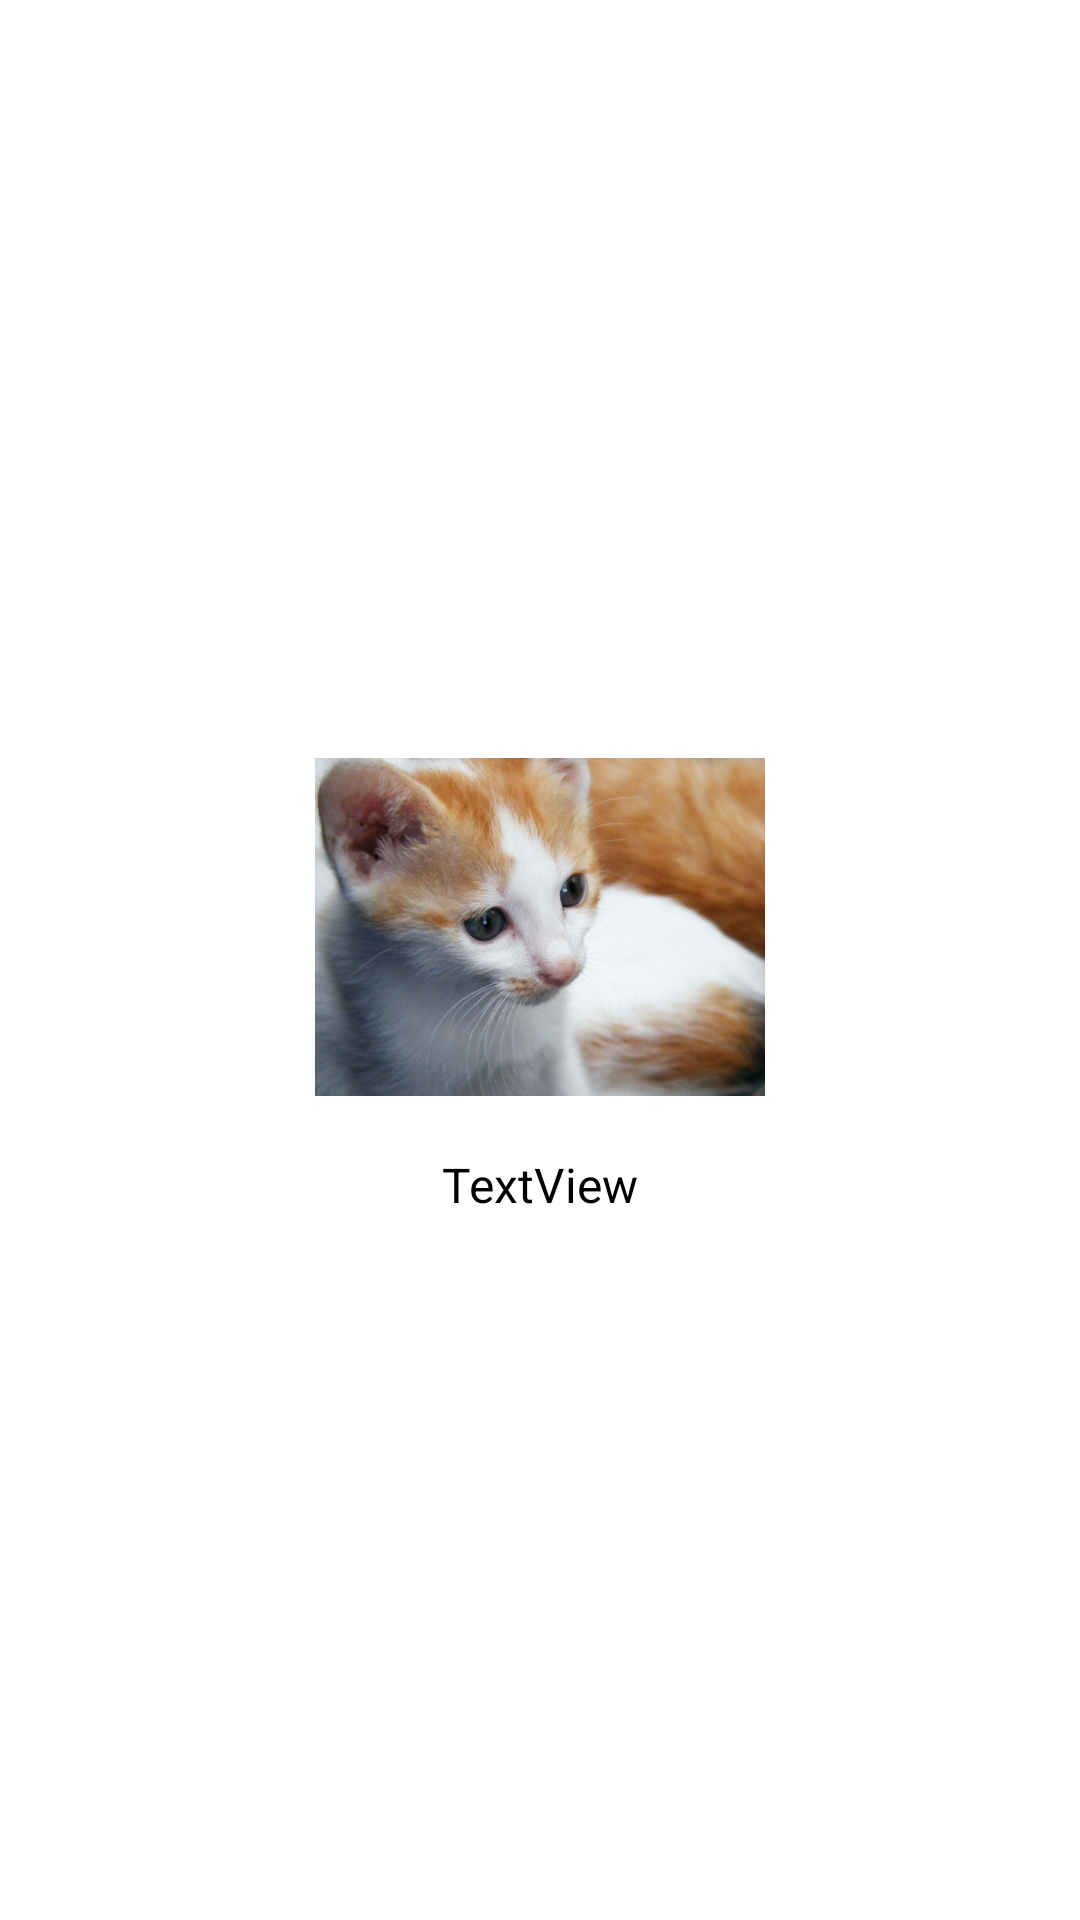

Layout XML and referenced resources for this Android screen:
<!-- AndroidManifest.xml: application theme Theme.AndroidKotlinBasics -->
<!-- res/layout/custom_layout.xml -->
<?xml version="1.0" encoding="utf-8"?>
<LinearLayout xmlns:android="http://schemas.android.com/apk/res/android"
    xmlns:app="http://schemas.android.com/apk/res-auto"
    android:layout_width="match_parent"
    android:layout_height="match_parent"
    android:gravity="center"
    android:orientation="vertical"
    android:padding="8dp">

    <ImageView
        android:id="@+id/imageView"
        android:layout_width="150dp"
        android:layout_height="150dp"
        app:srcCompat="@drawable/cat" />

    <TextView
        android:id="@+id/textView"
        android:layout_width="wrap_content"
        android:layout_height="wrap_content"
        android:text="TextView"
        android:textColor="#000000"
        android:textSize="16sp" />
</LinearLayout>
<!-- resources referenced by this layout -->
<resources>
  <!-- drawable cat: jpg bitmap (drawable-v24, 75702 bytes) -->
  <style name="Theme.AndroidKotlinBasics" parent="Theme.MaterialComponents.DayNight.DarkActionBar">
          
          <item name="colorPrimary">@color/green</item>
          <item name="colorPrimaryVariant">@color/green</item>
          <item name="colorOnPrimary">@color/white</item>
          
          <item name="colorSecondary">@color/teal_200</item>
          <item name="colorSecondaryVariant">@color/teal_700</item>
          <item name="colorOnSecondary">@color/black</item>
          
          <item name="android:statusBarColor">?attr/colorPrimaryVariant</item>
          
      </style>
  <!-- not gathered from this repository: default colours our renderer supplied (Android Studio template values) -->
  <color name="teal_200">#FF03DAC5</color>
  <color name="teal_700">#FF018786</color>
  <color name="black">#FF000000</color>
  <color name="white">#FFFFFFFF</color>
</resources>
